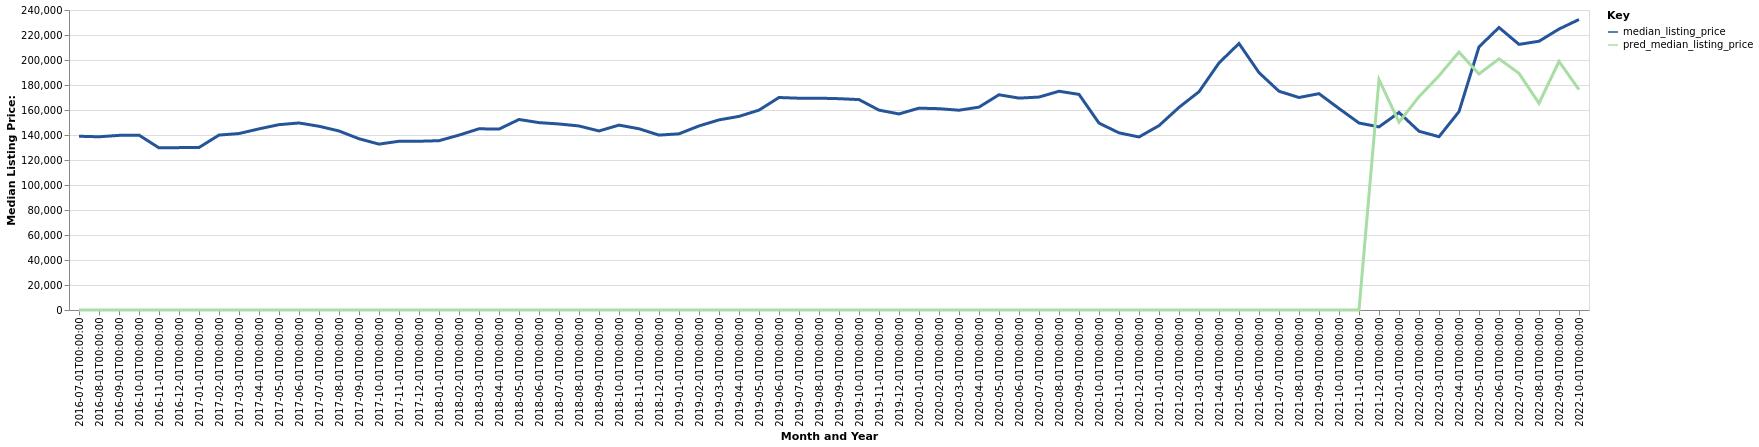

Data behind this chart, as committed beside it:
date, time_idx, median_listing_price, thirty_year_interest_rate_five, month, county_name, active_listing_count, pred_median_listing_price, month_year
2016-07-01, 0, 139000, 3.72, 7, Mason City, IA, 416.0, 0, Jul-2016
2016-08-01, 1, 138575, 3.73, 8, Mason City, IA, 407.0, 0, Aug-2016
2016-09-01, 2, 139700, 3.66, 9, Mason City, IA, 410.0, 0, Sep-2016
2016-10-01, 3, 139900, 3.64, 10, Mason City, IA, 344.0, 0, Oct-2016
2016-11-01, 4, 129700, 3.66, 11, Mason City, IA, 351.0, 0, Nov-2016
2016-12-01, 5, 129900, 3.48, 12, Mason City, IA, 333.0, 0, Dec-2016
2017-01-01, 6, 130000, 3.45, 1, Mason City, IA, 317.0, 0, Jan-2017
2017-02-01, 7, 139925, 3.5, 2, Mason City, IA, 331.0, 0, Feb-2017
2017-03-01, 8, 141175, 3.52, 3, Mason City, IA, 330.0, 0, Mar-2017
2017-04-01, 9, 144900, 4.03, 4, Mason City, IA, 347.0, 0, Apr-2017
2017-05-01, 10, 148283, 4.32, 5, Mason City, IA, 360.0, 0, May-2017
2017-06-01, 11, 149625, 4.2, 6, Mason City, IA, 355.0, 0, Jun-2017
2017-07-01, 12, 147000, 4.19, 7, Mason City, IA, 351.0, 0, Jul-2017
2017-08-01, 13, 143224, 4.3, 8, Mason City, IA, 351.0, 0, Aug-2017
2017-09-01, 14, 137000, 4.1, 9, Mason City, IA, 354.0, 0, Sep-2017
2017-10-01, 15, 132700, 4.05, 10, Mason City, IA, 319.0, 0, Oct-2017
2017-11-01, 16, 135000, 3.94, 11, Mason City, IA, 309.0, 0, Nov-2017
2017-12-01, 17, 135000, 4.03, 12, Mason City, IA, 289.0, 0, Dec-2017
2018-01-01, 18, 135450, 3.93, 1, Mason City, IA, 262.0, 0, Jan-2018
2018-02-01, 19, 139900, 3.83, 2, Mason City, IA, 277.0, 0, Feb-2018
2018-03-01, 20, 144985, 3.94, 3, Mason City, IA, 268.0, 0, Mar-2018
2018-04-01, 21, 144703, 3.95, 4, Mason City, IA, 288.0, 0, Apr-2018
2018-05-01, 22, 152425, 3.99, 5, Mason City, IA, 315.0, 0, May-2018
2018-06-01, 23, 149900, 4.15, 6, Mason City, IA, 346.0, 0, Jun-2018
2018-07-01, 24, 148825, 4.4, 7, Mason City, IA, 348.0, 0, Jul-2018
2018-08-01, 25, 147225, 4.46, 8, Mason City, IA, 351.0, 0, Aug-2018
2018-09-01, 26, 143233, 4.58, 9, Mason City, IA, 348.0, 0, Sep-2018
2018-10-01, 27, 147912, 4.66, 10, Mason City, IA, 349.0, 0, Oct-2018
2018-11-01, 28, 145000, 4.62, 11, Mason City, IA, 342.0, 0, Nov-2018
2018-12-01, 29, 139900, 4.54, 12, Mason City, IA, 303.0, 0, Dec-2018
2019-01-01, 30, 140950, 4.6, 1, Mason City, IA, 290.0, 0, Jan-2019
2019-02-01, 31, 147250, 4.72, 2, Mason City, IA, 296.0, 0, Feb-2019
2019-03-01, 32, 152086, 4.9, 3, Mason City, IA, 305.0, 0, Mar-2019
2019-04-01, 33, 154893, 4.94, 4, Mason City, IA, 323.0, 0, Apr-2019
2019-05-01, 34, 159900, 4.75, 5, Mason City, IA, 347.0, 0, May-2019
2019-06-01, 35, 170000, 4.51, 6, Mason City, IA, 352.0, 0, Jun-2019
2019-07-01, 36, 169433, 4.41, 7, Mason City, IA, 400.0, 0, Jul-2019
2019-08-01, 37, 169463, 4.41, 8, Mason City, IA, 400.0, 0, Aug-2019
2019-09-01, 38, 169062, 4.2, 9, Mason City, IA, 393.0, 0, Sep-2019
2019-10-01, 39, 168325, 4.14, 10, Mason City, IA, 389.0, 0, Oct-2019
2019-11-01, 40, 159900, 3.84, 11, Mason City, IA, 384.0, 0, Nov-2019
2019-12-01, 41, 156850, 3.81, 12, Mason City, IA, 336.0, 0, Dec-2019
2020-01-01, 42, 161475, 3.75, 1, Mason City, IA, 299.0, 0, Jan-2020
2020-02-01, 43, 161050, 3.73, 2, Mason City, IA, 324.0, 0, Feb-2020
2020-03-01, 44, 159825, 3.78, 3, Mason City, IA, 318.0, 0, Mar-2020
2020-04-01, 45, 162302, 3.75, 4, Mason City, IA, 292.0, 0, Apr-2020
2020-05-01, 46, 172200, 3.74, 5, Mason City, IA, 305.0, 0, May-2020
2020-06-01, 47, 169500, 3.72, 6, Mason City, IA, 306.0, 0, Jun-2020
2020-07-01, 48, 170350, 3.49, 7, Mason City, IA, 263.0, 0, Jul-2020
2020-08-01, 49, 175000, 3.65, 8, Mason City, IA, 225.0, 0, Aug-2020
2020-09-01, 50, 172500, 3.33, 9, Mason City, IA, 218.0, 0, Sep-2020
2020-10-01, 51, 149500, 3.28, 10, Mason City, IA, 198.0, 0, Oct-2020
2020-11-01, 52, 141725, 3.21, 11, Mason City, IA, 198.0, 0, Nov-2020
2020-12-01, 53, 138424, 3.07, 12, Mason City, IA, 192.0, 0, Dec-2020
2021-01-01, 54, 147500, 2.99, 1, Mason City, IA, 175.0, 0, Jan-2021
2021-02-01, 55, 162100, 2.93, 2, Mason City, IA, 142.0, 0, Feb-2021
2021-03-01, 56, 174625, 2.88, 3, Mason City, IA, 134.0, 0, Mar-2021
2021-04-01, 57, 197652, 2.84, 4, Mason City, IA, 146.0, 0, Apr-2021
2021-05-01, 58, 213200, 2.71, 5, Mason City, IA, 154.0, 0, May-2021
2021-06-01, 59, 189900, 2.79, 6, Mason City, IA, 169.0, 0, Jun-2021
... 16 more rows
